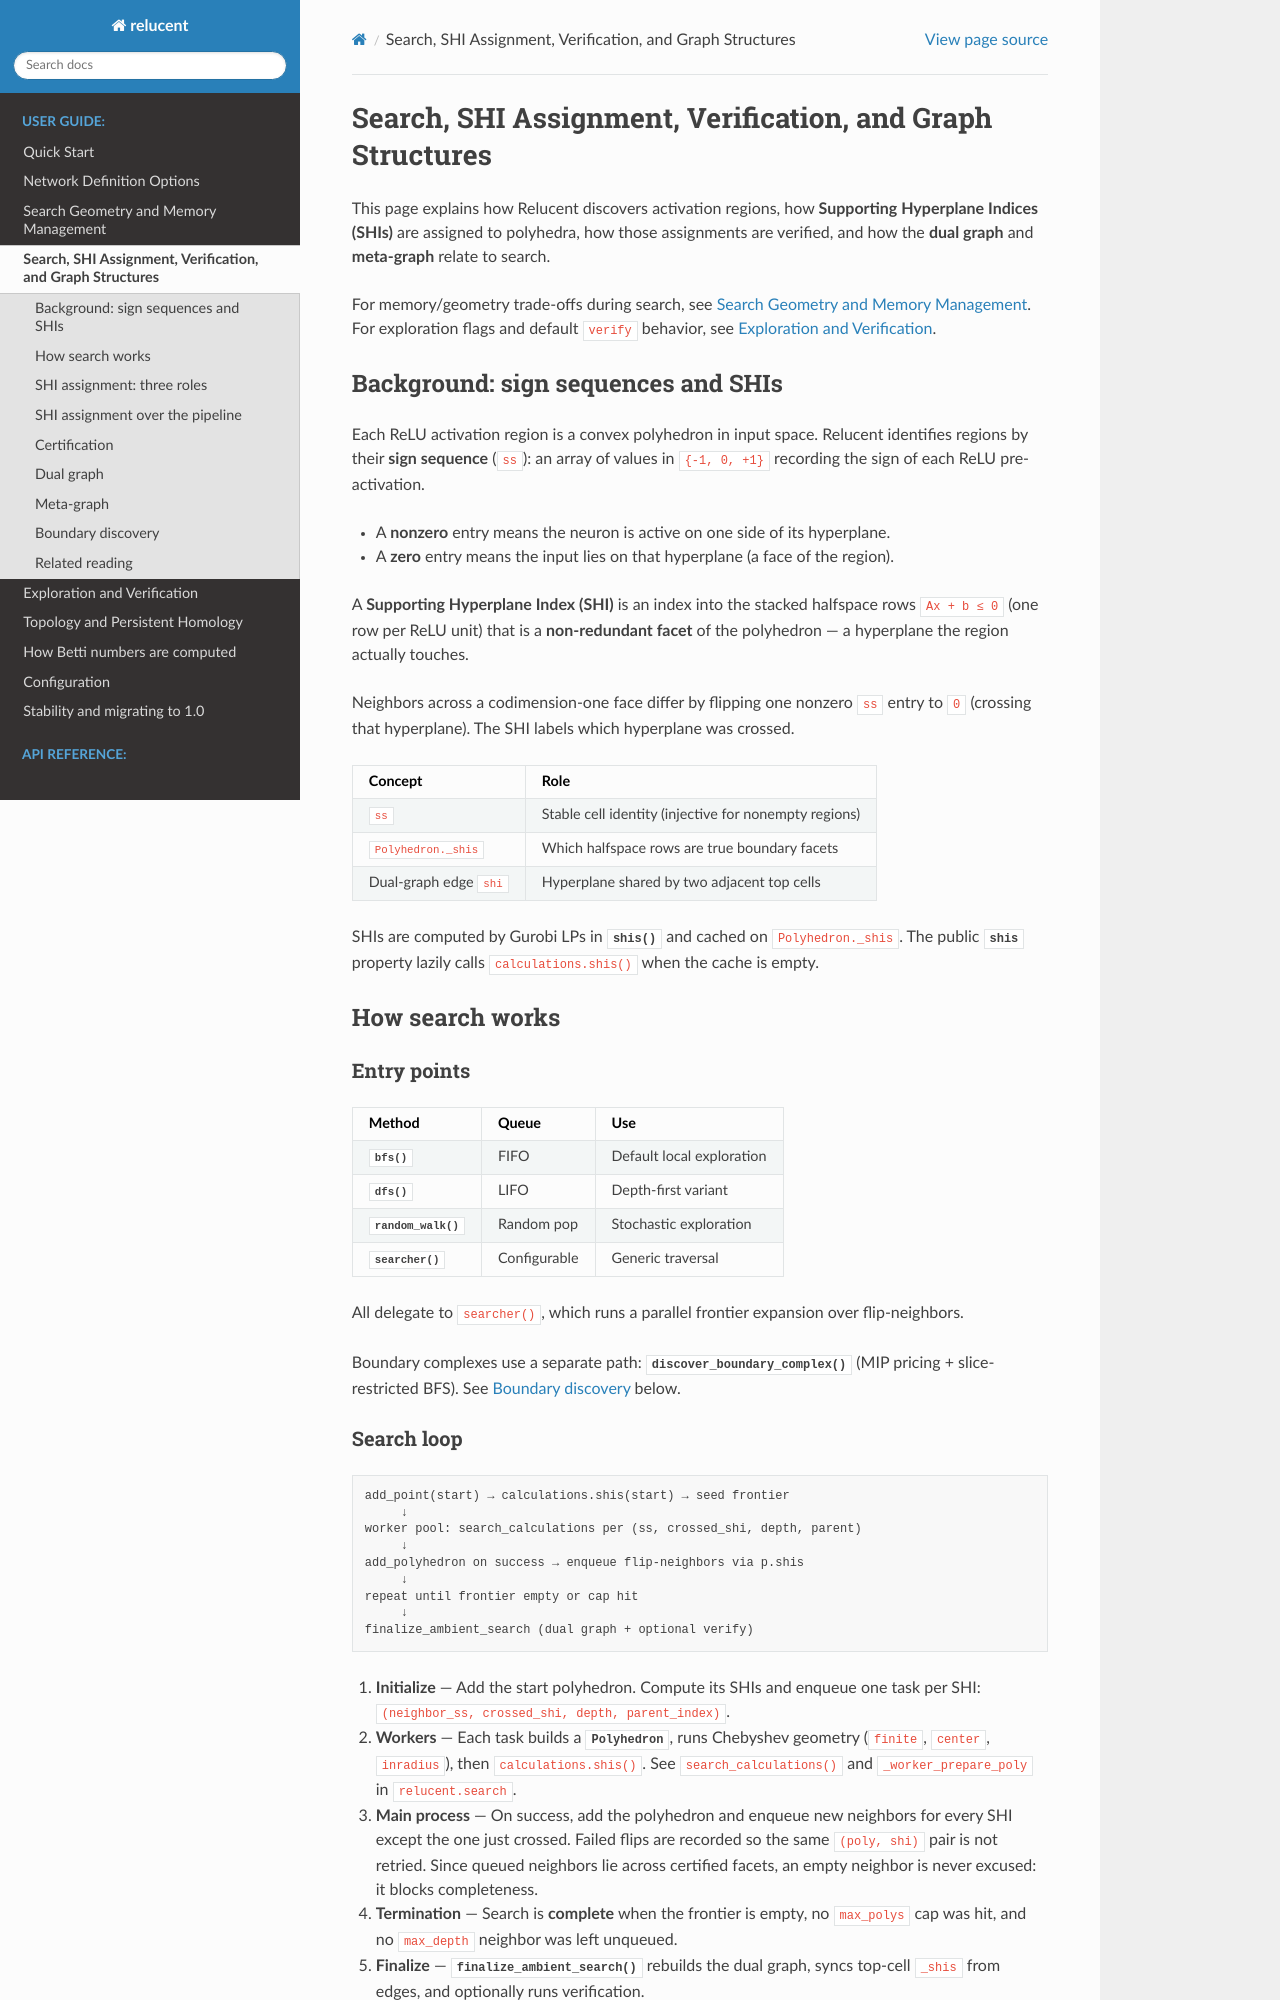

repository: bl-ake/relucent · page: search_shi_and_graphs.html · generator: sphinx

Search, SHI Assignment, Verification, and Graph Structures
=============================================================

This page explains how Relucent discovers activation regions, how **Supporting
Hyperplane Indices (SHIs)** are assigned to polyhedra, how those assignments are
verified, and how the **dual graph** and **meta-graph** relate to search.

For memory/geometry trade-offs during search, see :doc:`search_geometry`. For
exploration flags and default ``verify`` behavior, see
:doc:`exploration_verification`.

Background: sign sequences and SHIs
-----------------------------------

Each ReLU activation region is a convex polyhedron in input space. Relucent
identifies regions by their **sign sequence** (``ss``): an array of values in
``{-1, 0, +1}`` recording the sign of each ReLU pre-activation.

* A **nonzero** entry means the neuron is active on one side of its hyperplane.
* A **zero** entry means the input lies on that hyperplane (a face of the region).

A **Supporting Hyperplane Index (SHI)** is an index into the stacked halfspace
rows ``Ax + b ≤ 0`` (one row per ReLU unit) that is a **non-redundant facet** of
the polyhedron — a hyperplane the region actually touches.

Neighbors across a codimension-one face differ by flipping one nonzero ``ss``
entry to ``0`` (crossing that hyperplane). The SHI labels which hyperplane was
crossed.

.. list-table::
   :header-rows: 1

   * - Concept
     - Role
   * - ``ss``
     - Stable cell identity (injective for nonempty regions)
   * - ``Polyhedron._shis``
     - Which halfspace rows are true boundary facets
   * - Dual-graph edge ``shi``
     - Hyperplane shared by two adjacent top cells

SHIs are computed by Gurobi LPs in :func:`~relucent.geometry.calculations.shis` and
cached on ``Polyhedron._shis``. The public :attr:`~relucent.core.poly.Polyhedron.shis`
property lazily calls ``calculations.shis()`` when the cache is empty.

How search works
----------------

Entry points
~~~~~~~~~~~~

.. list-table::
   :header-rows: 1

   * - Method
     - Queue
     - Use
   * - :meth:`~relucent.core.complex.Complex.bfs`
     - FIFO
     - Default local exploration
   * - :meth:`~relucent.core.complex.Complex.dfs`
     - LIFO
     - Depth-first variant
   * - :meth:`~relucent.core.complex.Complex.random_walk`
     - Random pop
     - Stochastic exploration
   * - :meth:`~relucent.core.complex.Complex.searcher`
     - Configurable
     - Generic traversal

All delegate to ``searcher()``, which runs a parallel frontier
expansion over flip-neighbors.

Boundary complexes use a separate path:
:func:`~relucent.search.boundary_search.discover_boundary_complex` (MIP pricing +
slice-restricted BFS). See `Boundary discovery`_ below.

Search loop
~~~~~~~~~~~

::

   add_point(start) → calculations.shis(start) → seed frontier
        ↓
   worker pool: search_calculations per (ss, crossed_shi, depth, parent)
        ↓
   add_polyhedron on success → enqueue flip-neighbors via p.shis
        ↓
   repeat until frontier empty or cap hit
        ↓
   finalize_ambient_search (dual graph + optional verify)

1. **Initialize** — Add the start polyhedron. Compute its SHIs and enqueue one
   task per SHI: ``(neighbor_ss, crossed_shi, depth, parent_index)``.
2. **Workers** — Each task builds a :class:`~relucent.core.poly.Polyhedron`, runs
   Chebyshev geometry (``finite``, ``center``, ``inradius``), then
   ``calculations.shis()``. See ``search_calculations()`` and
   ``_worker_prepare_poly`` in ``relucent.search``.
3. **Main process** — On success, add the polyhedron and enqueue new neighbors
   for every SHI except the one just crossed. Failed flips are recorded so the
   same ``(poly, shi)`` pair is not retried. Since queued neighbors lie across
   certified facets, an empty neighbor is never excused: it blocks completeness.
4. **Termination** — Search is **complete** when the frontier is empty, no
   ``max_polys`` cap was hit, and no ``max_depth`` neighbor was left unqueued.
5. **Finalize** — :func:`~relucent.search.exploration.finalize_ambient_search`
   rebuilds the dual graph, syncs top-cell ``_shis`` from edges, and optionally
   runs verification.

Workers always compute ``finite``, ``center``, and ``inradius`` even in
topology-only mode (``geometry_properties=None``). The facet checks depend on a
Chebyshev center verified strictly inside every row. Optional geometry (halfspaces,
vertices, volume, …) is controlled by ``geometry_properties``; see
:doc:`search_geometry`.
